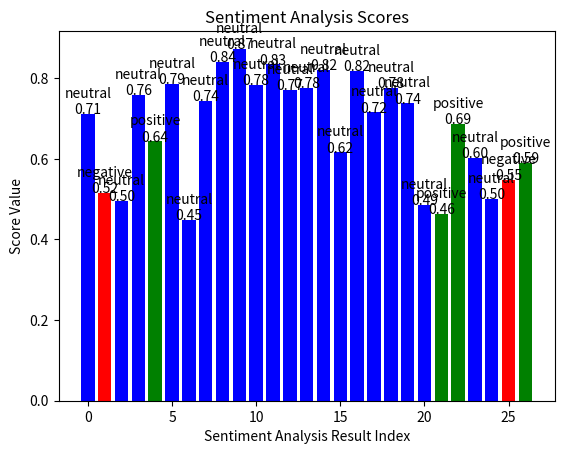

Write the Python code that produced this figure.
import matplotlib.pyplot as plt

sentiment_scores = [{'label': 'neutral', 'score': 0.7108820080757141},
                    {'label': 'negative', 'score': 0.5155061483383179},
                    {'label': 'neutral', 'score': 0.4959917962551117},
                    {'label': 'neutral', 'score': 0.7584750652313232},
                    {'label': 'positive', 'score': 0.6433528661727905},
                    {'label': 'neutral', 'score': 0.7857950925827026},
                    {'label': 'neutral', 'score': 0.4486306607723236},
                    {'label': 'neutral', 'score': 0.743915319442749},
                    {'label': 'neutral', 'score': 0.8410157561302185},
                    {'label': 'neutral', 'score': 0.8730957508087158},
                    {'label': 'neutral', 'score': 0.7833043932914734},
                    {'label': 'neutral', 'score': 0.8343775868415833},
                    {'label': 'neutral', 'score': 0.7712959051132202},
                    {'label': 'neutral', 'score': 0.776803731918335},
                    {'label': 'neutral', 'score': 0.8200016021728516},
                    {'label': 'neutral', 'score': 0.6157656908035278},
                    {'label': 'neutral', 'score': 0.8190017938613892},
                    {'label': 'neutral', 'score': 0.7150989770889282},
                    {'label': 'neutral', 'score': 0.7759681940078735},
                    {'label': 'neutral', 'score': 0.7375119924545288},
                    {'label': 'neutral', 'score': 0.48532310128211975},
                    {'label': 'positive', 'score': 0.4630918502807617},
                    {'label': 'positive', 'score': 0.6873413324356079},
                    {'label': 'neutral', 'score': 0.6023297309875488},
                    {'label': 'neutral', 'score': 0.4999650716781616},
                    {'label': 'negative', 'score': 0.5476510524749756},
                    {'label': 'positive', 'score': 0.5904302597045898}]

# Initialize empty lists for x (indices), y (score values), and colors
x = []
y = []
colors = []

# Loop through the sentiment scores and append the index, score value, and color to the respective lists
for i, score in enumerate(sentiment_scores):
    x.append(i)
    y.append(score['score'])
    if score['label'] == 'positive':
        colors.append('green')
    elif score['label'] == 'negative':
        colors.append('red')
    else:
        colors.append('blue')

# Create the bar plot
plt.bar(x, y, color=colors)

# Add axis labels and title
plt.xlabel('Sentiment Analysis Result Index')
plt.ylabel('Score Value')
plt.title('Sentiment Analysis Scores')

# Add labels for each bar
for i, score in enumerate(sentiment_scores):
    plt.text(i, score['score'],f"{score['label']}\n{score['score']:.2f}", ha='center')


# Show the plot
plt.show()




